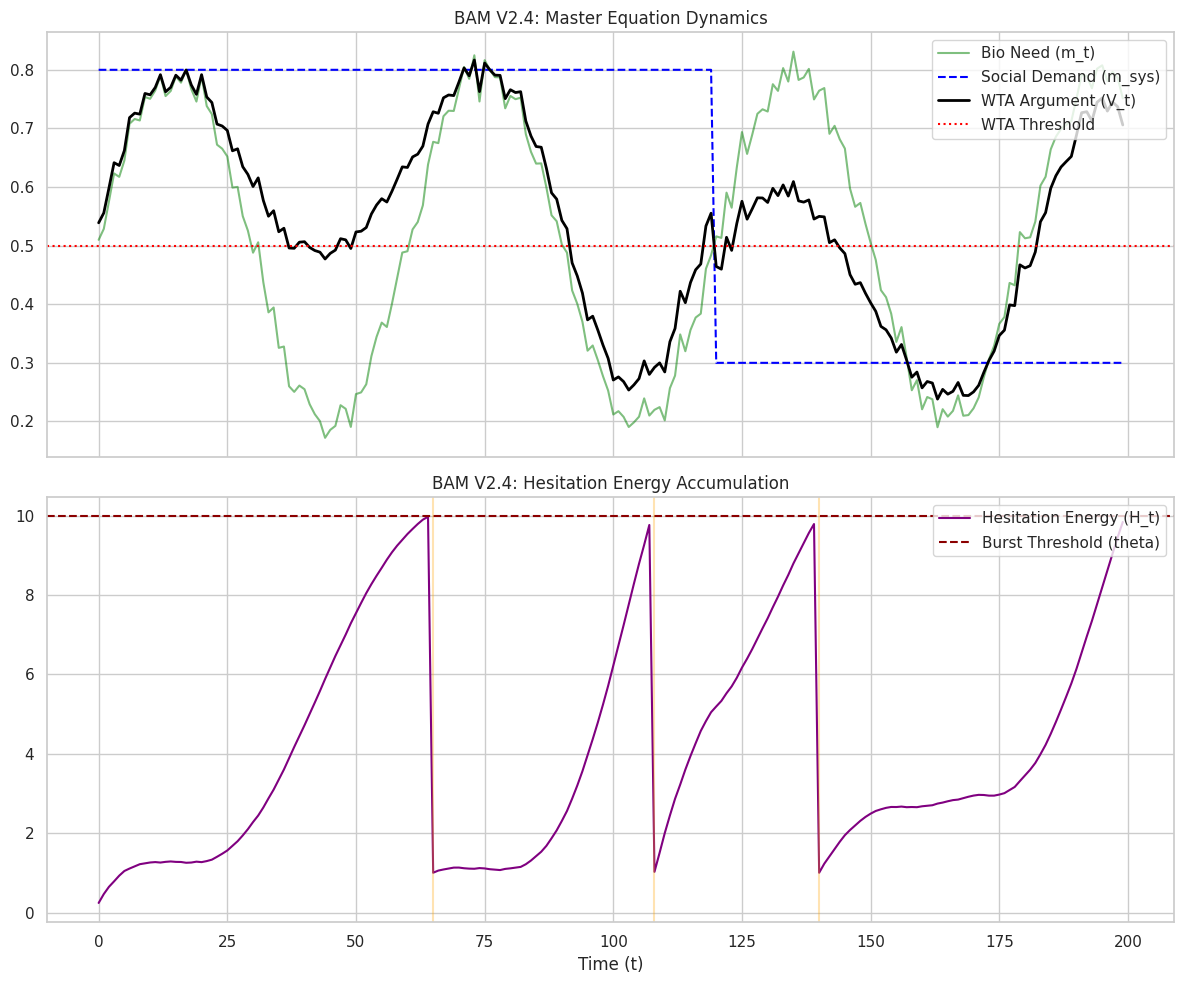
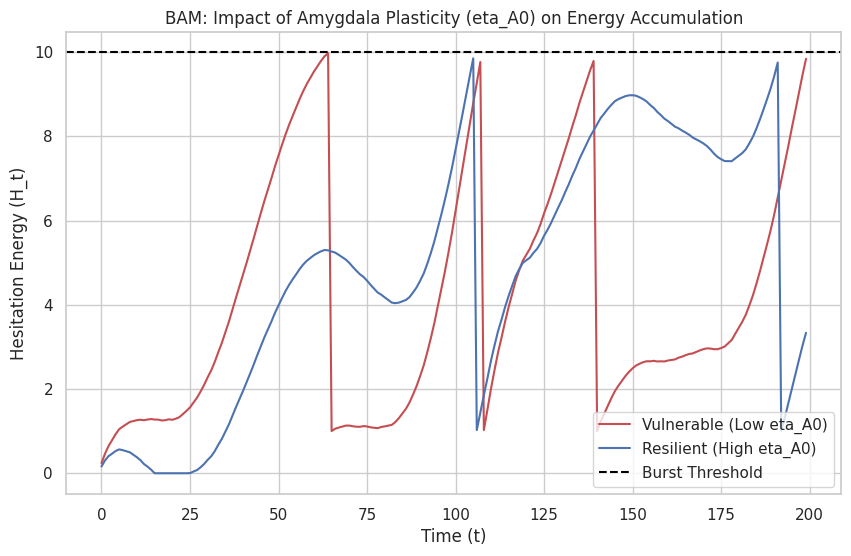

Generate these figures, in order, with matplotlib:

import numpy as np
import matplotlib.pyplot as plt
import pandas as pd
import seaborn as sns

'''
Binary Anchor Model (BAM) V2.4 - Numerical Simulation
This script simulates the Master Equation A_t = WTA(V_t) and 
the accumulation of Hesitation Energy H_t based on Amygdala Plasticity (eta_A0).
'''

def sigmoid(x):
    return 1 / (1 + np.exp(-x))

def run_simulation(T=200, eta_A0=0.05, theta=10.0, seed=42):
    np.random.seed(seed)
    t = np.arange(T)
    
    # m_t: Biological needs (System A signals)
    m_t = 0.5 + 0.3 * np.sin(2 * np.pi * t / 60) + np.random.normal(0, 0.02, T)
    
    # m_sys: Social life maintenance (System B signals)
    m_sys = np.full(T, 0.8)
    m_sys[120:] = 0.3 # Shift in social expectation at t=120
    
    # Initialization
    H = np.zeros(T)
    A = np.zeros(T)
    V = np.zeros(T)
    r = np.zeros(T)
    bursts = []
    
    h_current = 0
    for i in range(T):
        # r_t: Responsibility allocation (tension parameter)
        r_val = 0.7 + 0.2 * np.cos(2 * np.pi * i / 100)
        r[i] = r_val
        
        # Master Equation: V_t = r*m + (1-r)*m_sys
        v_val = r_val * m_t[i] + (1 - r_val) * m_sys[i]
        V[i] = v_val
        
        # WTA Decision
        A[i] = 1 if v_val > 0.5 else 0
        
        # Hesitation Energy (H_t) calculation
        # delta_t: Divergence between System A and System B
        delta = abs(m_t[i] - m_sys[i])
        
        # H_t accumulation logic with recovery (eta_A0)
        h_current = max(0, h_current + r_val * delta - eta_A0)
        
        # Burst event (Threshold theta)
        if h_current > theta:
            bursts.append(i)
            h_current = h_current * 0.1 # Partial discharge after burst
            
        H[i] = h_current
        
    return pd.DataFrame({'t': t, 'm_t': m_t, 'm_sys': m_sys, 'V_t': V, 'H_t': H, 'A_t': A}), bursts

def plot_results(df, bursts, filename='bam_simulation_result.png'):
    sns.set_theme(style="whitegrid")
    fig, (ax1, ax2) = plt.subplots(2, 1, figsize=(12, 10), sharex=True)
    
    # Plot 1: Components of the Master Equation
    ax1.plot(df['t'], df['m_t'], label='Bio Need (m_t)', color='green', alpha=0.5)
    ax1.plot(df['t'], df['m_sys'], label='Social Demand (m_sys)', color='blue', linestyle='--')
    ax1.plot(df['t'], df['V_t'], label='WTA Argument (V_t)', color='black', linewidth=2)
    ax1.axhline(0.5, color='red', linestyle=':', label='WTA Threshold')
    ax1.set_title("BAM V2.4: Master Equation Dynamics")
    ax1.legend(loc='upper right')
    
    # Plot 2: Hesitation Energy and Bursts
    ax2.plot(df['t'], df['H_t'], label='Hesitation Energy (H_t)', color='purple')
    ax2.axhline(10.0, color='darkred', linestyle='--', label='Burst Threshold (theta)')
    for b in bursts:
        ax2.axvline(b, color='orange', alpha=0.3)
    ax2.set_title("BAM V2.4: Hesitation Energy Accumulation")
    ax2.set_xlabel("Time (t)")
    ax2.legend(loc='upper right')
    
    plt.tight_layout()
    plt.savefig(filename)
    print(f"Plot saved as {filename}")

if __name__ == "__main__":
    # Simulate Resilient (High eta_A0) vs Vulnerable (Low eta_A0)
    print("Running BAM simulations...")
    df_res, b_res = run_simulation(eta_A0=0.10)
    df_vul, b_vul = run_simulation(eta_A0=0.02)
    
    plot_results(df_vul, b_vul, 'bam_simulation_vulnerable.png')
    
    # Comparison Plot
    plt.figure(figsize=(10, 6))
    plt.plot(df_vul['t'], df_vul['H_t'], 'r', label='Vulnerable (Low eta_A0)')
    plt.plot(df_res['t'], df_res['H_t'], 'b', label='Resilient (High eta_A0)')
    plt.axhline(10.0, color='black', linestyle='--', label='Burst Threshold')
    plt.title("BAM: Impact of Amygdala Plasticity (eta_A0) on Energy Accumulation")
    plt.xlabel("Time (t)")
    plt.ylabel("Hesitation Energy (H_t)")
    plt.legend()
    plt.savefig('bam_comparison_eta.png')
    print("Comparison plot saved.")
